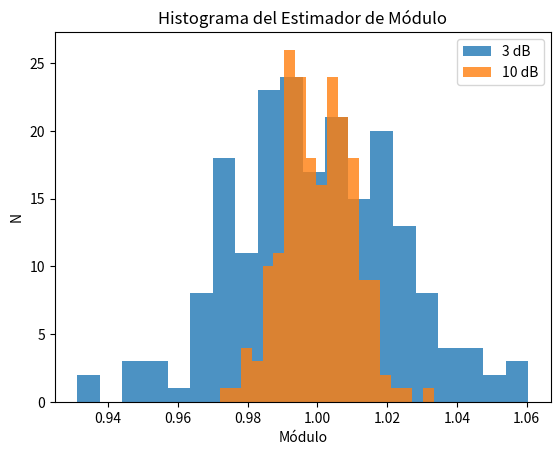
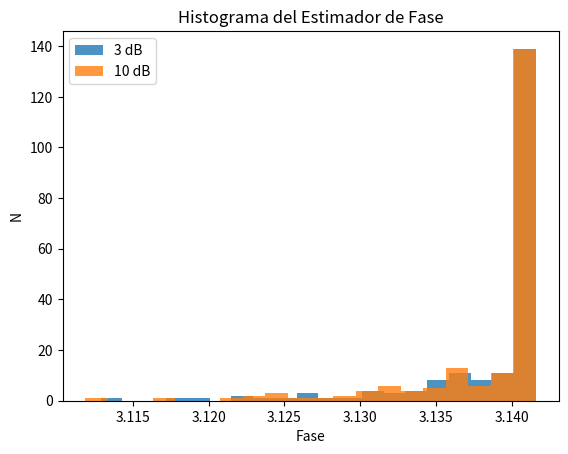

These charts were generated, in order, by the following Python code:
import numpy as np
import matplotlib.pyplot as plt
 
# Datos generales de la simulación
N = 1000    #Cantidad de muestras
fs = N
R = 200     #Cantidad de realizaciones

a1 = 2              #Amplitud de la señal original
SNR_db = [3, 10]    #Relación señal a ruido

for snr in SNR_db:
    SNR = 10**(snr/10)  #SNR en veces
    
    fr = np.random.uniform(-0.5, 0.5, R)
    w0 = 2*np.pi*(N/4)
    w1 = w0 + fr*((2*np.pi)/N)          #Frecuencia de señal
    
    k = np.arange(0, N/fs, 1/fs)        #Vector de tiempo
    
    s = np.zeros((N, R))
    n = np.zeros((N, R))
    
    for i in range(R):
        W = w1[i]
        s[:, i] = a1*np.sin(W*k)                        #Generación de señal senoidal
        n[:, i] = np.random.normal(0, np.sqrt(((a1**2)/2)/SNR), N)     #Ruido aleatorio analógico
    
    x = s + n   #Señal con ruido
    
    f = np.arange(0, fs, 1)             #Vector de frecuencias
    ft_X = np.fft.fft(x, axis=0)/N      #Espectro
    
    a = np.abs(ft_X[250, :])            #Estimador de módulo
    plt.figure(1)
    plt.hist(a, bins=20, alpha=0.8, label=f'{snr} dB')
    plt.title('Histograma del Estimador de Módulo')
    plt.xlabel('Módulo')
    plt.ylabel('N')
    plt.legend()
    plt.show()
    
    w = np.max(np.angle(ft_X), axis=0)  #Estimador de fase
    plt.figure(2)
    plt.hist(w, bins=20, alpha=0.8, label=f'{snr} dB')
    plt.title('Histograma del Estimador de Fase')
    plt.xlabel('Fase')
    plt.ylabel('N')
    plt.legend()
    plt.show()